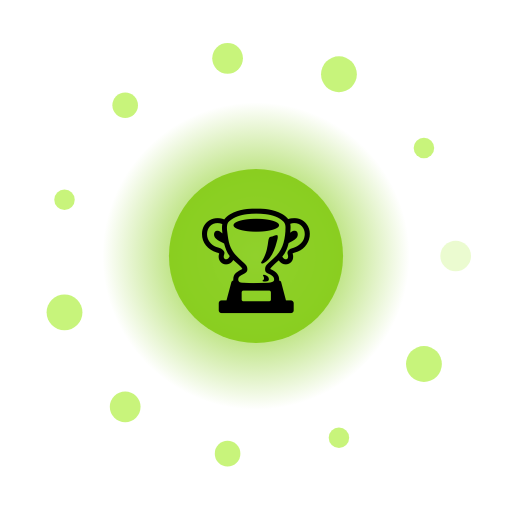
t = 0.00 s
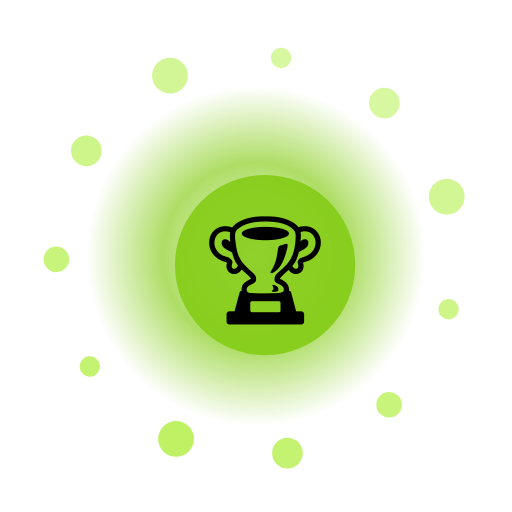
t = 1.67 s
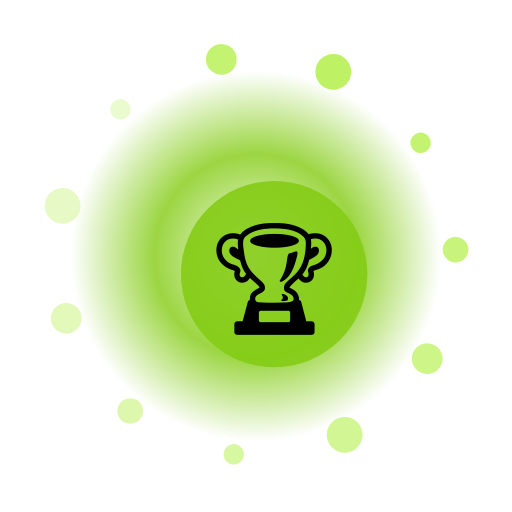
t = 3.33 s
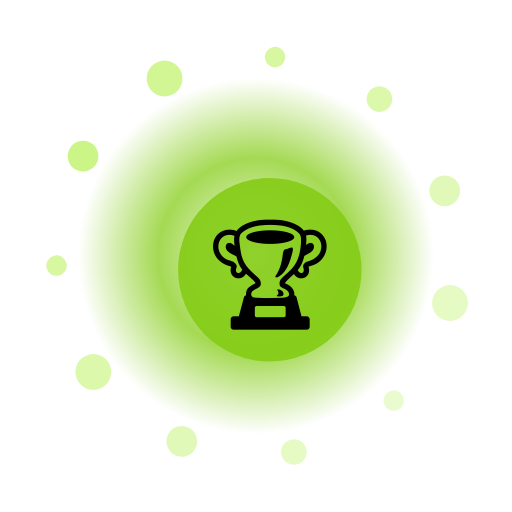
t = 5.00 s
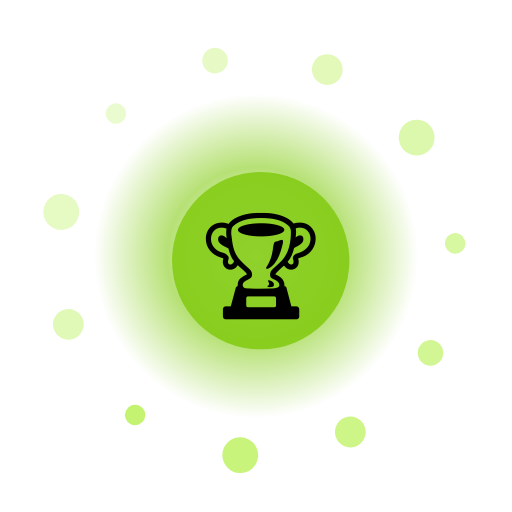
t = 6.67 s
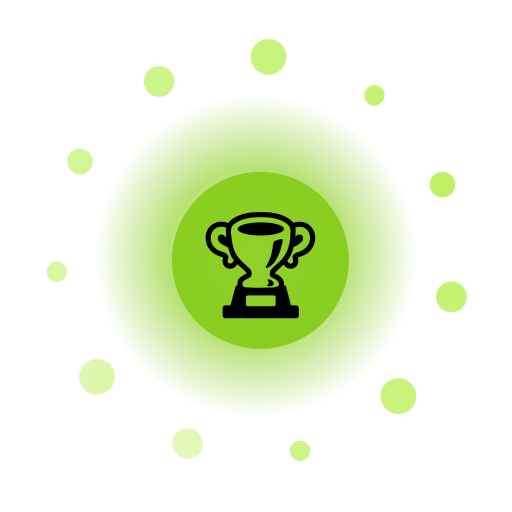
t = 8.33 s

The animated SVG that drew these frames (rendered in a browser with its animation timeline set to each time). Animation: 16 SMIL elements (animate=13,animateTransform=3); frames cover the first 8.33 s, repeats indefinitely.

<?xml version="1.0" encoding="UTF-8"?>
<svg xmlns="http://www.w3.org/2000/svg" viewBox="0 0 200 200" width="200" height="200" style="background:transparent">
  <defs>
    <radialGradient id="g58" cx="50%" cy="50%" r="50%">
      <stop offset="0%" stop-color="#FFF" stop-opacity="0.95"/>
      <stop offset="55%" stop-color="#84CC16" stop-opacity="0.85"/>
      <stop offset="100%" stop-color="#84CC16" stop-opacity="0"/>
    </radialGradient>
    <filter id="glow58" x="-50%" y="-50%" width="200%" height="200%">
      <feGaussianBlur stdDeviation="3" result="b"/>
      <feMerge><feMergeNode in="b"/><feMergeNode in="SourceGraphic"/></feMerge>
    </filter>
  </defs>

  <!-- outer rotating rays -->
  <g filter="url(#glow58)">
    <g>
      <rect x="99" y="10" width="2" height="30" fill="#FFF" opacity="0.35" transform="rotate(0 100 100)"/><rect x="99" y="10" width="2" height="30" fill="#FFF" opacity="0.35" transform="rotate(30 100 100)"/><rect x="99" y="10" width="2" height="30" fill="#FFF" opacity="0.35" transform="rotate(60 100 100)"/><rect x="99" y="10" width="2" height="30" fill="#FFF" opacity="0.35" transform="rotate(90 100 100)"/><rect x="99" y="10" width="2" height="30" fill="#FFF" opacity="0.35" transform="rotate(120 100 100)"/><rect x="99" y="10" width="2" height="30" fill="#FFF" opacity="0.35" transform="rotate(150 100 100)"/><rect x="99" y="10" width="2" height="30" fill="#FFF" opacity="0.35" transform="rotate(180 100 100)"/><rect x="99" y="10" width="2" height="30" fill="#FFF" opacity="0.35" transform="rotate(210 100 100)"/><rect x="99" y="10" width="2" height="30" fill="#FFF" opacity="0.35" transform="rotate(240 100 100)"/><rect x="99" y="10" width="2" height="30" fill="#FFF" opacity="0.35" transform="rotate(270 100 100)"/><rect x="99" y="10" width="2" height="30" fill="#FFF" opacity="0.35" transform="rotate(300 100 100)"/><rect x="99" y="10" width="2" height="30" fill="#FFF" opacity="0.35" transform="rotate(330 100 100)"/>
      <animateTransform attributeName="transform" type="rotate" from="0 100 100" to="360 100 100" dur="10.0s" repeatCount="indefinite"/>
    </g>
  </g>

  <!-- pulsing aura -->
  <circle cx="100" cy="100" r="70" fill="url(#g58)">
    <animate attributeName="r" values="60;74;60" dur="2.14s" repeatCount="indefinite"/>
    <animate attributeName="opacity" values="0.6;1;0.6" dur="2.14s" repeatCount="indefinite"/>
  </circle>

  <!-- orbiting particles -->
  <g>
    <circle cx="178.0" cy="100.0" r="6" fill="#BEF264" opacity="0.85"><animate attributeName="opacity" values="0.3;1;0.3" dur="2.14s" begin="0.00s" repeatCount="indefinite"/></circle><circle cx="165.6" cy="142.2" r="7" fill="#BEF264" opacity="0.85"><animate attributeName="opacity" values="0.3;1;0.3" dur="2.14s" begin="0.12s" repeatCount="indefinite"/></circle><circle cx="132.4" cy="171.0" r="4" fill="#BEF264" opacity="0.85"><animate attributeName="opacity" values="0.3;1;0.3" dur="2.14s" begin="0.24s" repeatCount="indefinite"/></circle><circle cx="88.9" cy="177.2" r="5" fill="#BEF264" opacity="0.85"><animate attributeName="opacity" values="0.3;1;0.3" dur="2.14s" begin="0.36s" repeatCount="indefinite"/></circle><circle cx="48.9" cy="158.9" r="6" fill="#BEF264" opacity="0.85"><animate attributeName="opacity" values="0.3;1;0.3" dur="2.14s" begin="0.48s" repeatCount="indefinite"/></circle><circle cx="25.2" cy="122.0" r="7" fill="#BEF264" opacity="0.85"><animate attributeName="opacity" values="0.3;1;0.3" dur="2.14s" begin="0.60s" repeatCount="indefinite"/></circle><circle cx="25.2" cy="78.0" r="4" fill="#BEF264" opacity="0.85"><animate attributeName="opacity" values="0.3;1;0.3" dur="2.14s" begin="0.72s" repeatCount="indefinite"/></circle><circle cx="48.9" cy="41.1" r="5" fill="#BEF264" opacity="0.85"><animate attributeName="opacity" values="0.3;1;0.3" dur="2.14s" begin="0.84s" repeatCount="indefinite"/></circle><circle cx="88.9" cy="22.8" r="6" fill="#BEF264" opacity="0.85"><animate attributeName="opacity" values="0.3;1;0.3" dur="2.14s" begin="0.96s" repeatCount="indefinite"/></circle><circle cx="132.4" cy="29.0" r="7" fill="#BEF264" opacity="0.85"><animate attributeName="opacity" values="0.3;1;0.3" dur="2.14s" begin="1.08s" repeatCount="indefinite"/></circle><circle cx="165.6" cy="57.8" r="4" fill="#BEF264" opacity="0.85"><animate attributeName="opacity" values="0.3;1;0.3" dur="2.14s" begin="1.20s" repeatCount="indefinite"/></circle>
    <animateTransform attributeName="transform" type="rotate" from="0 100 100" to="-360 100 100" dur="12.0s" repeatCount="indefinite"/>
  </g>

  <!-- core glyph -->
  <g>
    <circle cx="100" cy="100" r="34" fill="#84CC16" opacity="0.9"/>
    <text x="100" y="118" text-anchor="middle" font-size="42" font-family="Apple Color Emoji, Segoe UI Emoji, Noto Color Emoji, sans-serif">🏆</text>
    <animateTransform attributeName="transform" type="scale" values="1;1.08;1" dur="2.14s" additive="sum" repeatCount="indefinite"/>
  </g>

  <title>Jalwa Premium Honor</title>
</svg>
